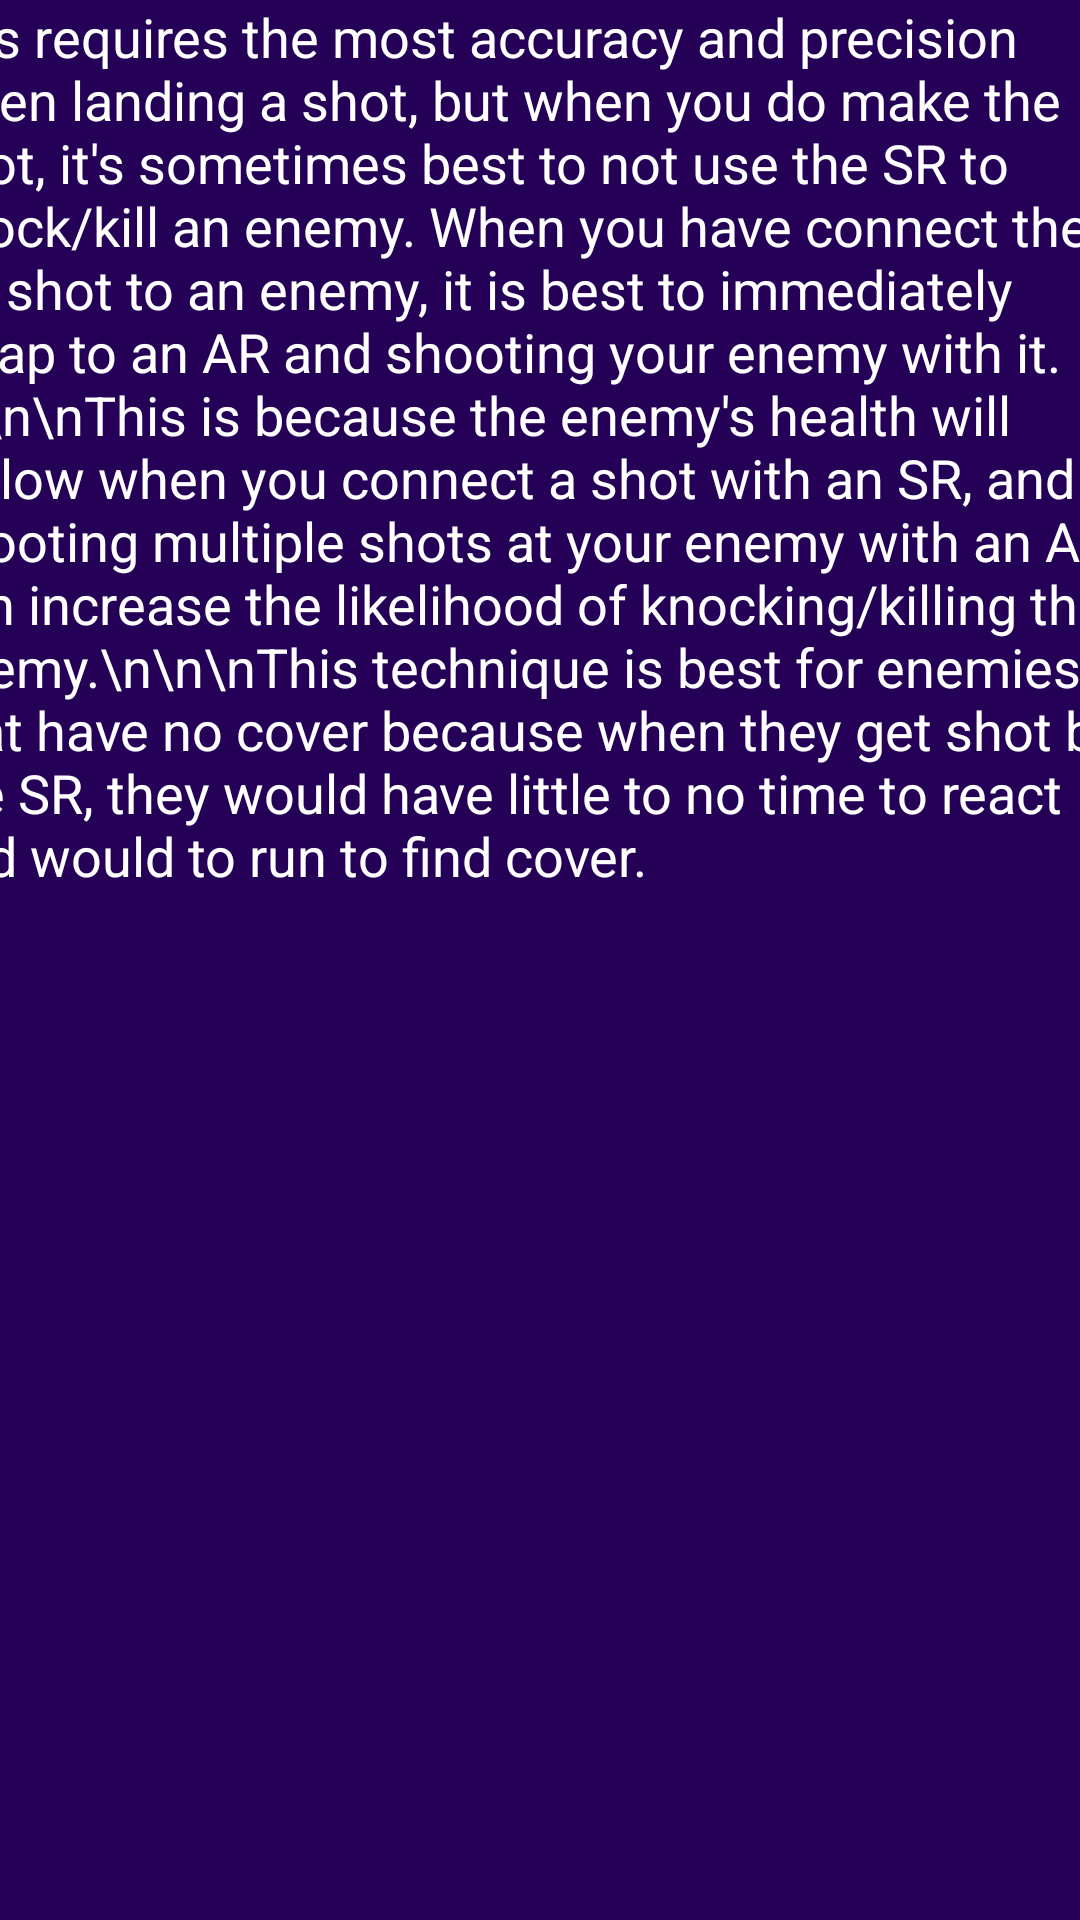

This screen was rendered from an Android layout file. Write that file and the resources it references.
<!-- AndroidManifest.xml: application theme AppTheme -->
<!-- res/layout/activity_sniper_rifle_quick_swap.xml -->
<?xml version="1.0" encoding="utf-8"?>
<androidx.constraintlayout.widget.ConstraintLayout xmlns:android="http://schemas.android.com/apk/res/android"
    xmlns:app="http://schemas.android.com/apk/res-auto"
    xmlns:tools="http://schemas.android.com/tools"
    android:layout_width="match_parent"
    android:layout_height="match_parent"
    android:background="#240057"
    tools:context=".SniperRifleQuickSwap">

    <TextView
        android:id="@+id/firstsr"
        android:layout_width="409dp"
        android:layout_height="606dp"
        android:text="SRs requires the most accuracy and precision when landing a shot, but when you do make the shot, it's sometimes best to not use the SR to knock/kill an enemy. When you have connect the SR shot to an enemy, it is best to immediately swap to an AR and shooting your enemy with it.\n\n\nThis is because the enemy's health will be low when you connect a shot with an SR, and shooting multiple shots at your enemy with an AR can increase the likelihood of knocking/killing the enemy.\n\n\nThis technique is best for enemies that have no cover because when they get shot by the SR, they would have little to no time to react and would to run to find cover."
        android:textColor="@android:color/white"
        android:textSize="18dp"
        app:layout_constraintEnd_toEndOf="parent"
        app:layout_constraintStart_toStartOf="parent"
        app:layout_constraintTop_toTopOf="parent" />


</androidx.constraintlayout.widget.ConstraintLayout>
<!-- resources referenced by this layout -->
<resources>
  <style name="AppTheme" parent="Theme.AppCompat.Light.DarkActionBar">
          
          <item name="colorPrimary">@color/colorPrimary</item>
          <item name="colorPrimaryDark">@color/colorPrimaryDark</item>
          <item name="colorAccent">@color/colorAccent</item>
  
  
  
      </style>
  <!-- not gathered from this repository: default colours our renderer supplied (Android Studio template values) -->
  <color name="colorPrimary">#FF6200EE</color>
  <color name="colorPrimaryDark">#FF3700B3</color>
  <color name="colorAccent">#FF03DAC5</color>
</resources>
